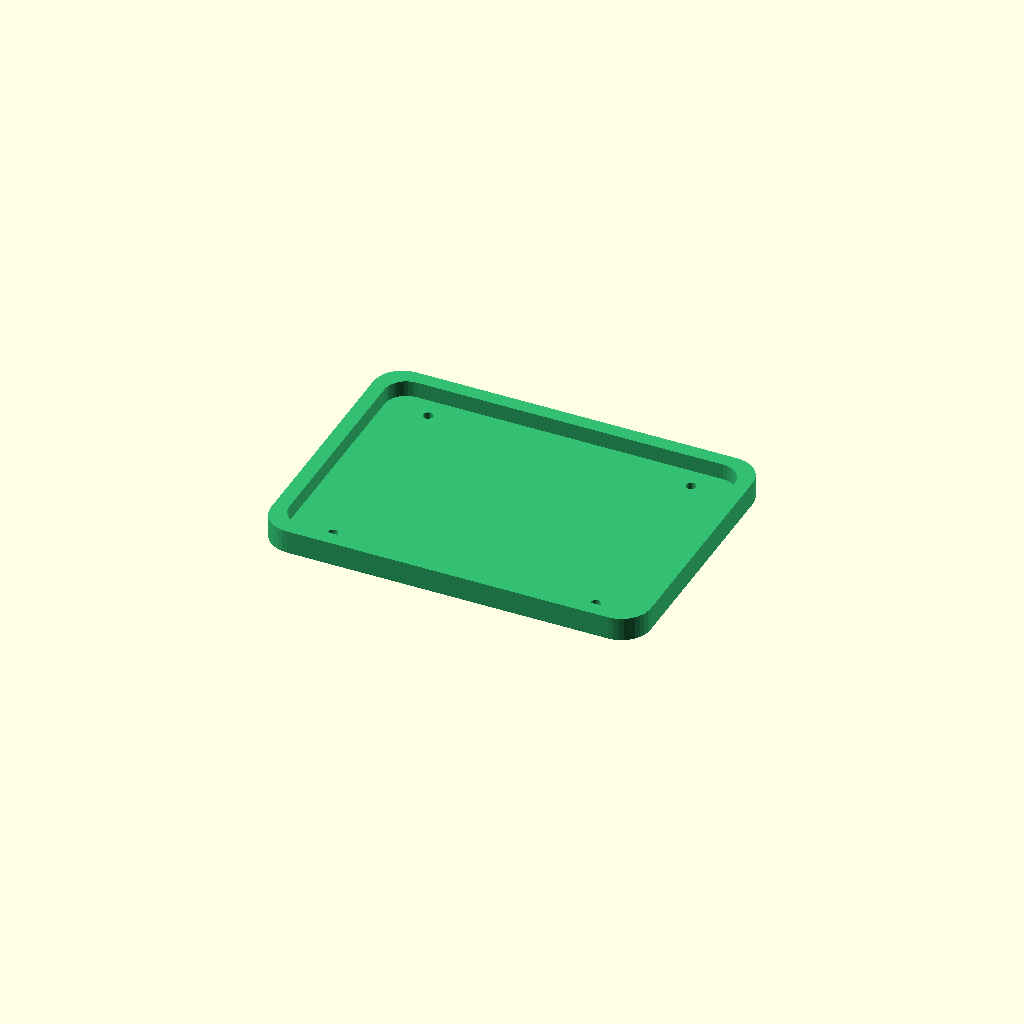
Cell 1: the model at its default parameters.
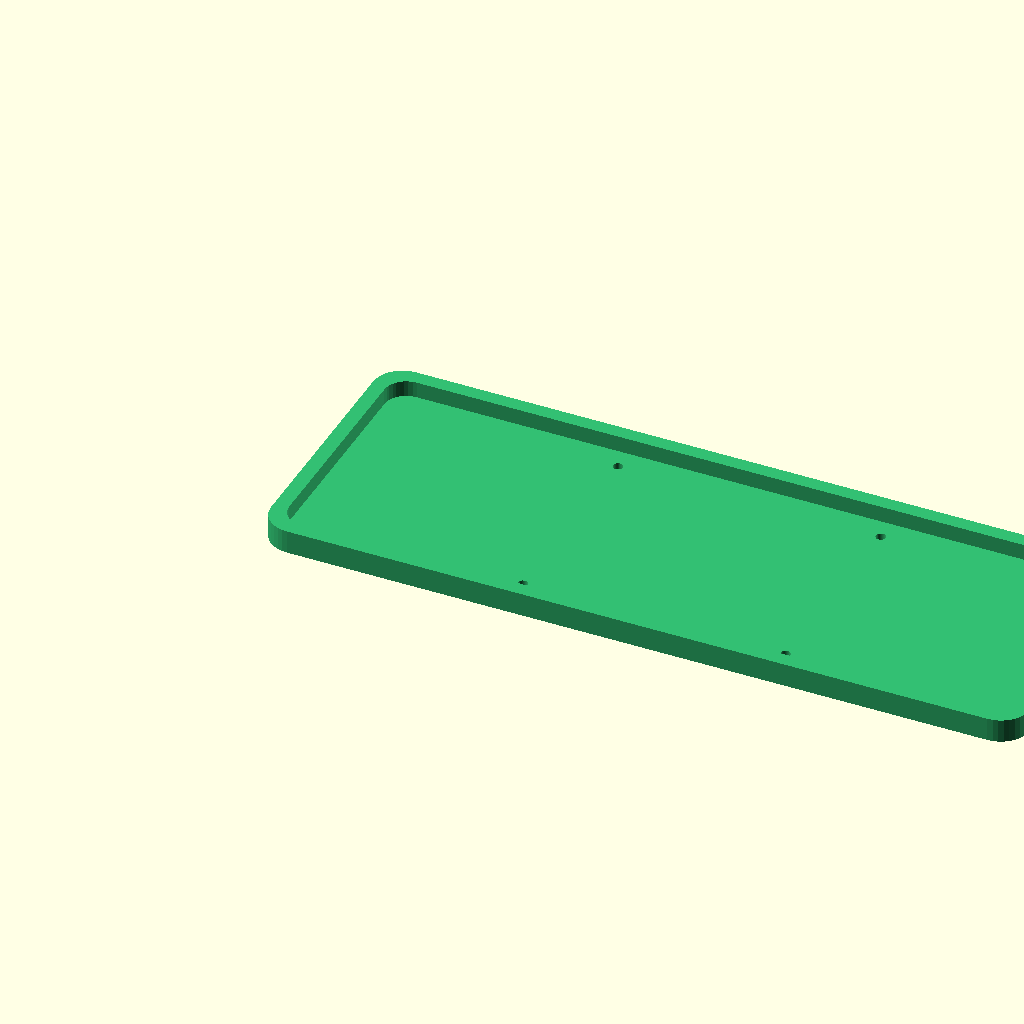
Cell 2 — L_plato set to 260, the other parameters unchanged.
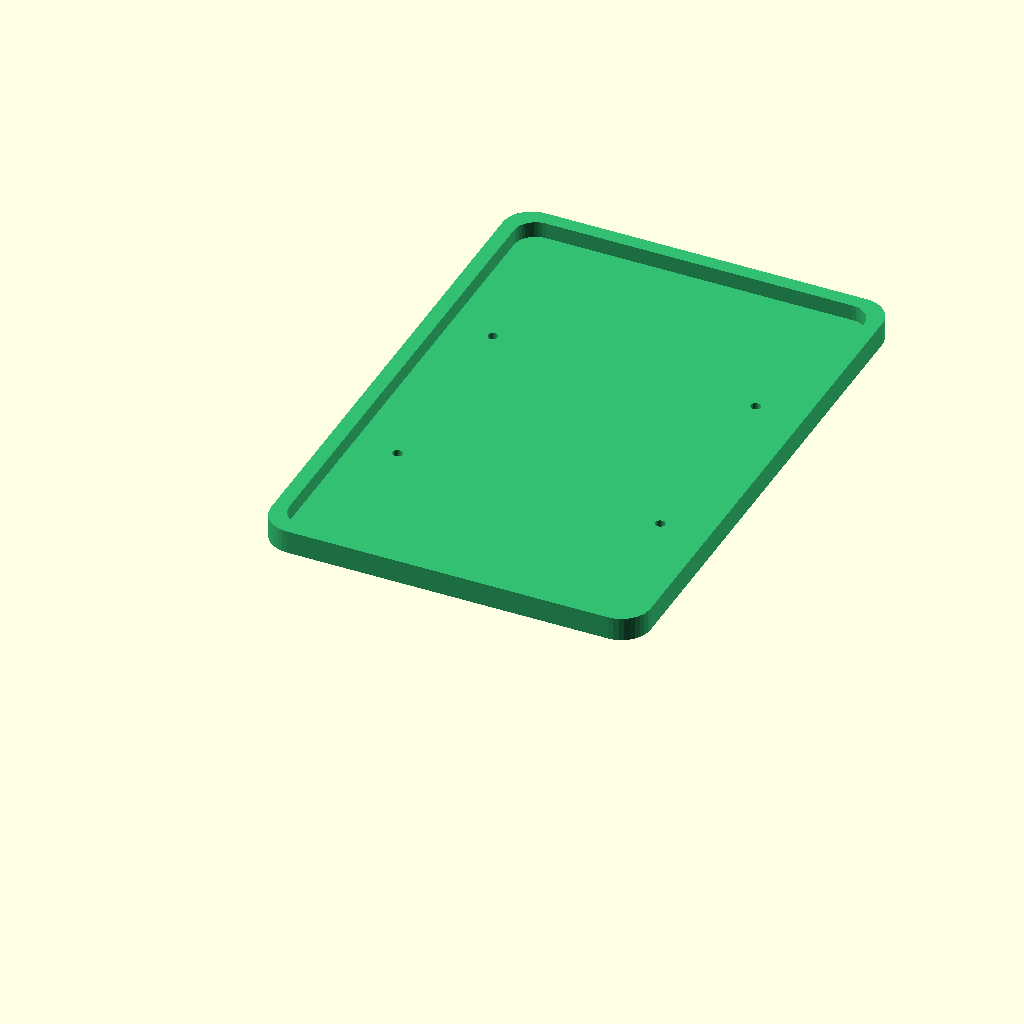
Cell 3: the same model with W_plato = 190.
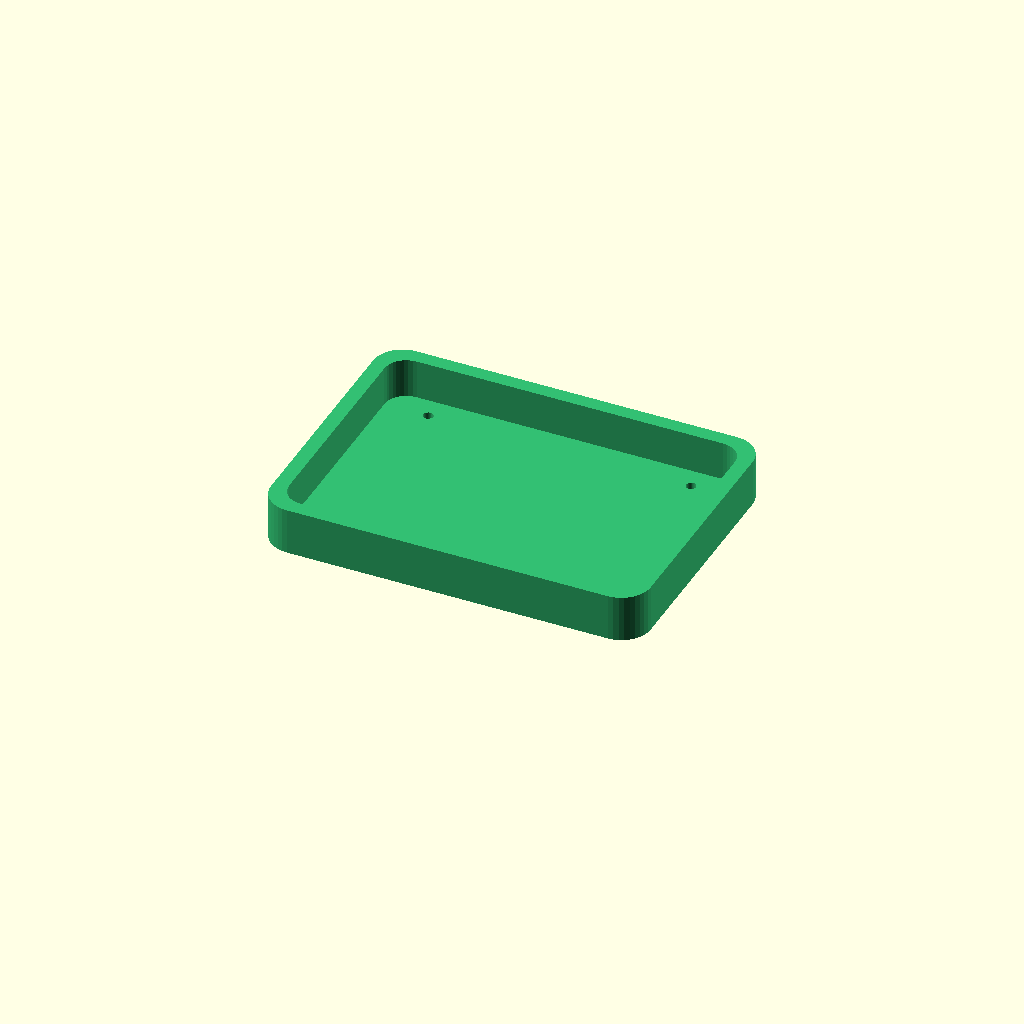
Cell 4: H_borde = 16 (everything else at default).
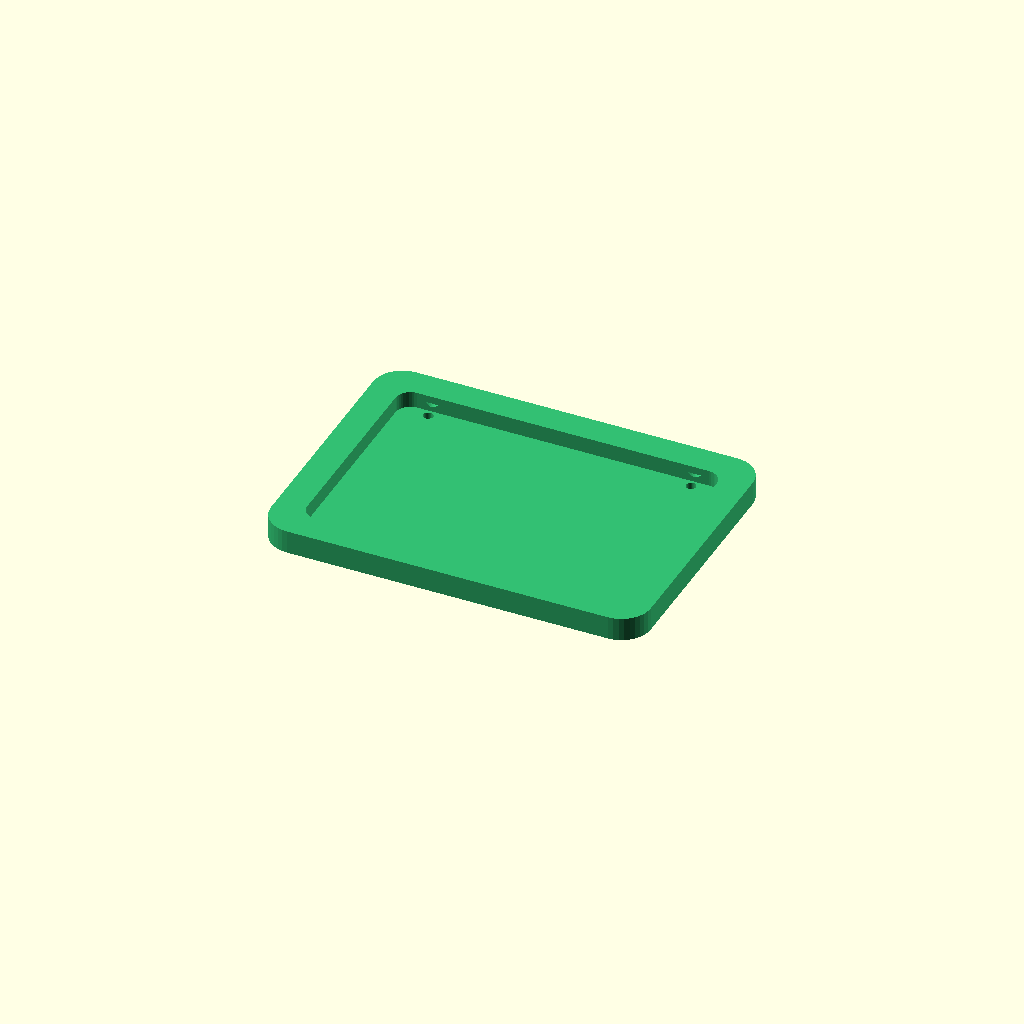
Cell 5: the same model with t_borde = 5.
All cells are drawn from one camera (rotation 55°, 0°, 25°, orthographic, colour scheme Cornfield), so only the parameter changes between them.
Source of the model, hardware/mechanics/CADs/scad/plato_porta_objetos_2wd.scad:
// ==============================================================================
// ROBOT MOVIL AUTONOMO 2WD - PLATO PORTA-OBJETOS SUPERIOR (BANDEJA DE CARGA)
// Dimensiones Útiles: 130.0 x 95.0 mm con Reborde Anticaída de 8.0 mm
// Capacidad de Carga de Diseño: 1.0 a 1.2 kg nominal (sin pérdida de potencia)
// Incluye:
// 1. Bandeja perimetral redondeada con reborde de contención anticaída (h = 8.0 mm)
// 2. Nervaduras / estrías antideslizantes integradas en la superficie de apoyo
// 3. 4x Orejetas inferiores con taladros avellanados M3 para anclaje a la carcasa
// 4. Geometría 100% imprimible en FDM sin soportes (PETG / PLA / ABS)
// ==============================================================================

$fn = 36;

// Parámetros principales del plato (mm)
L_plato = 130.0;
W_plato = 95.0;
H_borde = 8.0;
t_piso = 2.5;
t_borde = 2.5;
r_esquina = 10.0;

// Espaciado de pernos de anclaje (coincidente con el techo de la carcasa)
dx_anclaje = 90.0;
dy_anclaje = 70.0;

module plato_porta_objetos_2wd() {
    color([0.20, 0.75, 0.45]) // Verde funcional / bandeja de carga
    difference() {
        union() {
            // 1. CUERPO EXTERIOR DE LA BANDEJA CON ESQUINAS REDONDEADAS
            hull() {
                translate([r_esquina, r_esquina, 0]) cylinder(r=r_esquina, h=H_borde);
                translate([L_plato - r_esquina, r_esquina, 0]) cylinder(r=r_esquina, h=H_borde);
                translate([r_esquina, W_plato - r_esquina, 0]) cylinder(r=r_esquina, h=H_borde);
                translate([L_plato - r_esquina, W_plato - r_esquina, 0]) cylinder(r=r_esquina, h=H_borde);
            }
            
            // 2. OREJETAS / TORRETAS INFERIORES DE ANCLAJE A CARCASA (Hacia abajo en Z=-5)
            for (sx = [-1, 1]) {
                for (sy = [-1, 1]) {
                    translate([L_plato/2 + sx * (dx_anclaje/2), W_plato/2 + sy * (dy_anclaje/2), -5])
                        cylinder(d=10.0, h=5.0);
                }
            }
            
            // 3. ESTRÍAS / NERVADURAS ANTIDESLIZANTES EN EL PISO INTERNO
            for (i = [-5:5]) {
                translate([L_plato/2 + i * 10, W_plato/2, t_piso])
                    cube([2.0, W_plato - 2 * (r_esquina + t_borde), 1.2], center=true);
            }
        }
        
        // 4. VACIADO INTERIOR PARA FORMAR LA BANDEJA CON REBORDE
        translate([0, 0, t_piso])
        hull() {
            translate([r_esquina + t_borde, r_esquina + t_borde, 0]) cylinder(r=r_esquina - t_borde, h=H_borde);
            translate([L_plato - r_esquina - t_borde, r_esquina + t_borde, 0]) cylinder(r=r_esquina - t_borde, h=H_borde);
            translate([r_esquina + t_borde, W_plato - r_esquina - t_borde, 0]) cylinder(r=r_esquina - t_borde, h=H_borde);
            translate([L_plato - r_esquina - t_borde, W_plato - r_esquina - t_borde, 0]) cylinder(r=r_esquina - t_borde, h=H_borde);
        }
        
        // 5. TALADROS AVELLANADOS M3 PARA FIJACIÓN A CARCASA (4x)
        for (sx = [-1, 1]) {
            for (sy = [-1, 1]) {
                // Taladro pasante M3
                translate([L_plato/2 + sx * (dx_anclaje/2), W_plato/2 + sy * (dy_anclaje/2), -6])
                    cylinder(d=3.4, h=15.0);
                // Avellanado superior para cabeza cónica DIN 7991 M3
                translate([L_plato/2 + sx * (dx_anclaje/2), W_plato/2 + sy * (dy_anclaje/2), t_piso + 0.5])
                    cylinder(d1=3.4, d2=6.8, h=2.5);
            }
        }
    }
}

plato_porta_objetos_2wd();
Parameter table extracted from the source (name, type, default, range or options):
L_plato: number, default 130
W_plato: number, default 95
H_borde: number, default 8
t_piso: number, default 2.5
t_borde: number, default 2.5
r_esquina: number, default 10
dx_anclaje: number, default 90
dy_anclaje: number, default 70
